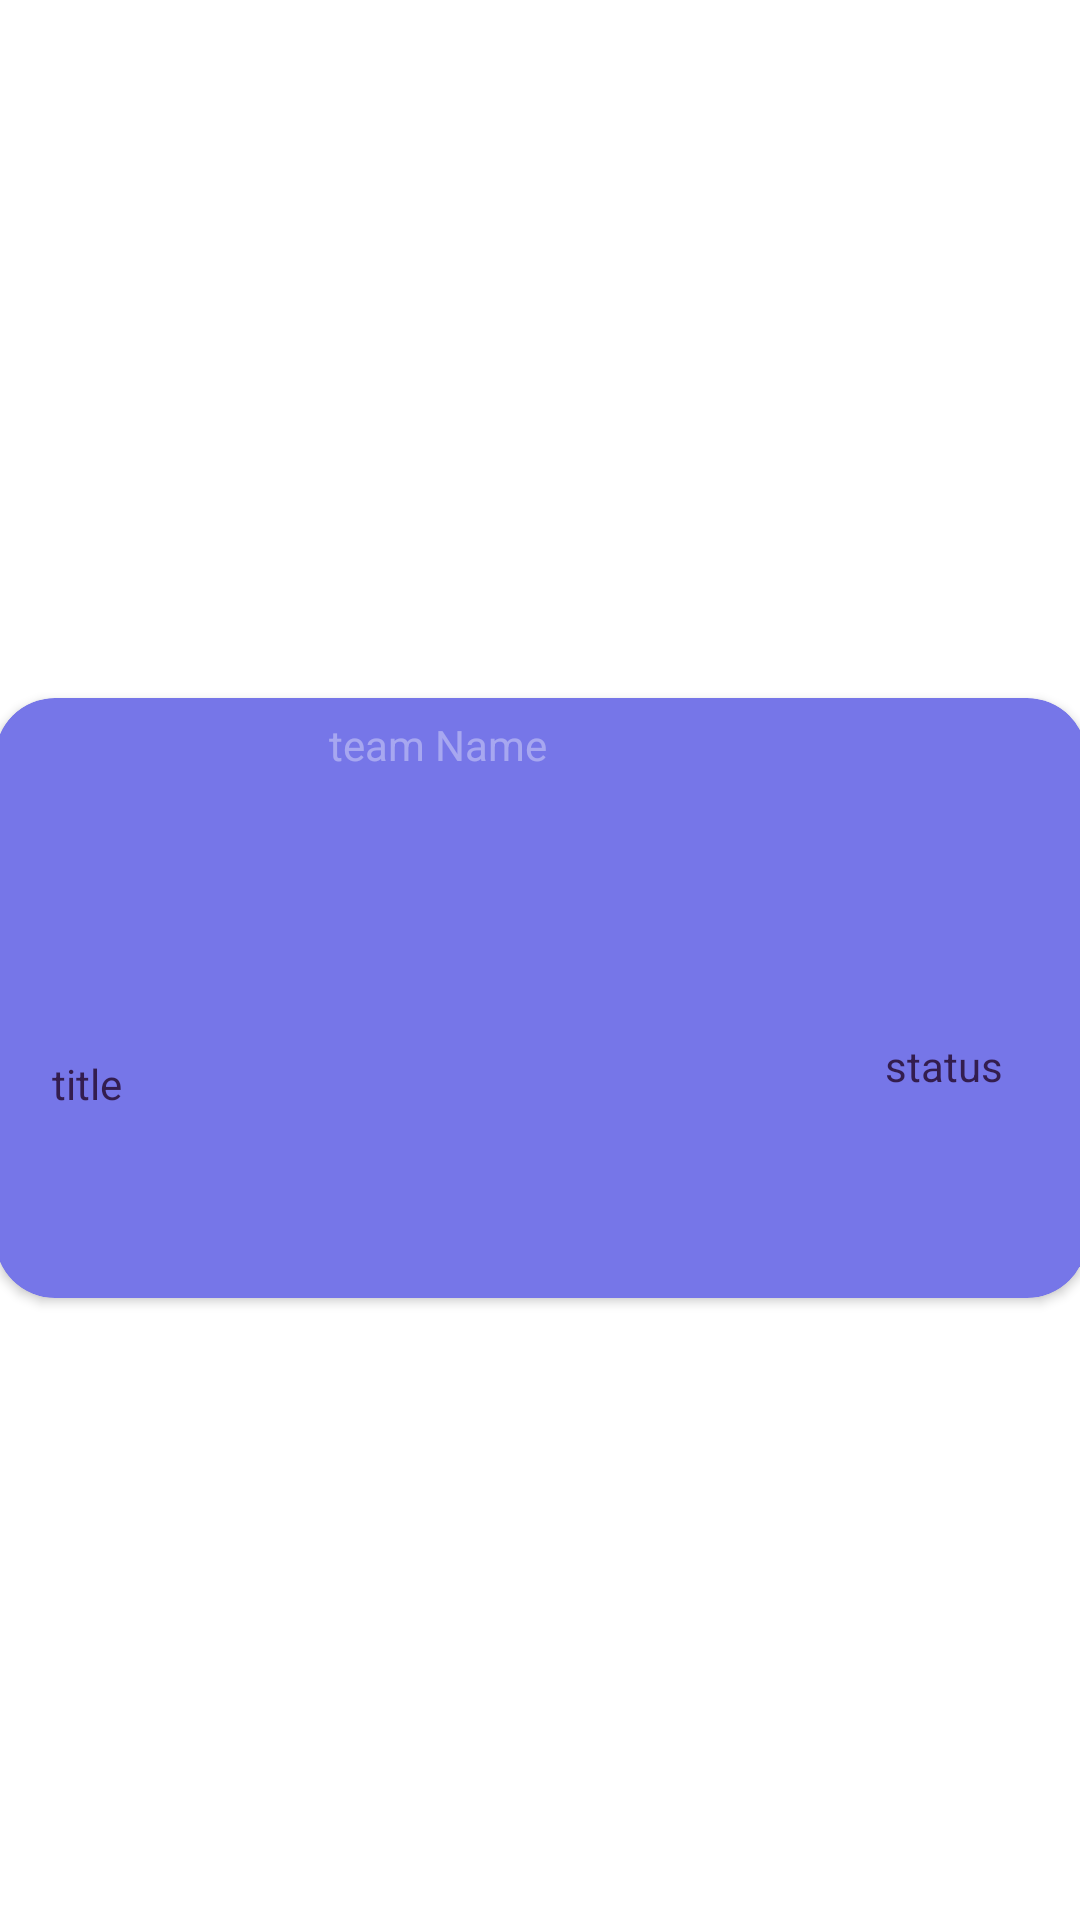

Layout XML and referenced resources for this Android screen:
<!-- AndroidManifest.xml: application theme Theme.ASACTest -->
<!-- res/layout/fragment_all_tasks.xml -->
<?xml version="1.0" encoding="utf-8"?>

<FrameLayout xmlns:android="http://schemas.android.com/apk/res/android"
    xmlns:app="http://schemas.android.com/apk/res-auto"
    xmlns:tools="http://schemas.android.com/tools"
    android:layout_width="match_parent"
    android:layout_height="300dp"
    tools:context=".AllTasksFragment">

    <androidx.constraintlayout.widget.ConstraintLayout
        android:layout_width="match_parent"
        android:layout_height="match_parent"
       >
    <androidx.cardview.widget.CardView
        android:backgroundTint="@color/purple_200"

        android:id="@+id/cardView"
        android:layout_width="364dp"
        android:layout_height="200dp"
        app:layout_constraintBottom_toBottomOf="parent"
        app:layout_constraintEnd_toEndOf="parent"
        app:layout_constraintStart_toStartOf="parent"
        app:layout_constraintTop_toTopOf="parent"
        app:layout_constraintVertical_bias="0.529"
        android:padding="20sp"
        app:cardCornerRadius="60px"
        >

        <androidx.constraintlayout.widget.ConstraintLayout
            android:layout_width="match_parent"
            android:layout_height="200dp">

            <TextView
                android:id="@+id/body"
                android:layout_width="wrap_content"
                android:layout_height="wrap_content"
                android:layout_marginStart="32dp"
                android:text="Body"
                android:textColor="@color/purple"
                app:layout_constraintBottom_toBottomOf="parent"
                app:layout_constraintEnd_toStartOf="@+id/title"
                app:layout_constraintHorizontal_bias="0.288"
                app:layout_constraintStart_toStartOf="parent"
                app:layout_constraintTop_toTopOf="parent"
                app:layout_constraintVertical_bias="0.834" />

            <TextView
                android:id="@+id/title"
                android:layout_width="41dp"
                android:layout_height="32dp"
                android:layout_marginEnd="304dp"
                android:text="title"
                android:textColor="@color/purple"
                app:layout_constraintBottom_toBottomOf="parent"
                app:layout_constraintEnd_toEndOf="parent"
                app:layout_constraintTop_toTopOf="parent"
                app:layout_constraintVertical_bias="0.708" />

            <TextView
                android:id="@+id/status"
                android:layout_width="wrap_content"
                android:layout_height="wrap_content"
                android:layout_marginEnd="28dp"
                android:text="status"
                android:textColor="@color/purple"
                app:layout_constraintBottom_toBottomOf="parent"
                app:layout_constraintEnd_toEndOf="parent"
                app:layout_constraintTop_toTopOf="parent"
                app:layout_constraintVertical_bias="0.624" />

            <TextView
                android:id="@+id/team"
                android:layout_width="wrap_content"
                android:layout_height="wrap_content"
                android:layout_marginEnd="180dp"
                android:text="team Name"
                android:textColor="#5CFFFFFF"
                app:layout_constraintBottom_toBottomOf="parent"
                app:layout_constraintEnd_toEndOf="parent"
                app:layout_constraintTop_toTopOf="parent"
                app:layout_constraintVertical_bias="0.033" />

            <ImageView
                android:visibility="invisible"
                android:id="@+id/img"
                android:layout_width="90dp"
                android:layout_height="46dp"
                android:background="@drawable/die_for_music"
                app:layout_constraintBottom_toBottomOf="parent"
                app:layout_constraintEnd_toEndOf="parent"
                app:layout_constraintHorizontal_bias="0.405"
                app:layout_constraintStart_toStartOf="parent"
                app:layout_constraintTop_toTopOf="parent"
                app:layout_constraintVertical_bias="0.233" />
            <TextView
                android:visibility="invisible"
                android:id="@+id/file"
                android:layout_width="90dp"
                android:layout_height="46dp"
                app:layout_constraintBottom_toBottomOf="parent"
                app:layout_constraintEnd_toEndOf="parent"
                app:layout_constraintHorizontal_bias="0.405"
                app:layout_constraintStart_toStartOf="parent"
                app:layout_constraintTop_toTopOf="parent"
                android:text="file Name"
                app:layout_constraintVertical_bias="0.233" />
        </androidx.constraintlayout.widget.ConstraintLayout>

    </androidx.cardview.widget.CardView>
    </androidx.constraintlayout.widget.ConstraintLayout>
    

</FrameLayout>
<!-- resources referenced by this layout -->
<resources>
  <color name="purple">#FF331D4E</color>
  <color name="purple_200">#7676E8</color>
  <style name="Theme.ASACTest" parent="Theme.MaterialComponents.DayNight.DarkActionBar">
          
          <item name="colorPrimary">@color/purple_500</item>
          <item name="colorPrimaryVariant">@color/purple_700</item>
          <item name="colorOnPrimary">@color/white</item>
          
          <item name="colorSecondary">@color/teal_200</item>
          <item name="colorSecondaryVariant">@color/teal_700</item>
          <item name="colorOnSecondary">@color/black</item>
          
          <item name="android:statusBarColor" tools:targetApi="l">?attr/colorPrimaryVariant</item>
          
      </style>
  <color name="purple_500">#FF6200EE</color>
  <color name="purple_700">#FF3700B3</color>
  <color name="white">#FFFFFFFF</color>
  <color name="teal_200">#FF03DAC5</color>
  <color name="teal_700">#FF018786</color>
  <color name="black">#FF000000</color>
</resources>
